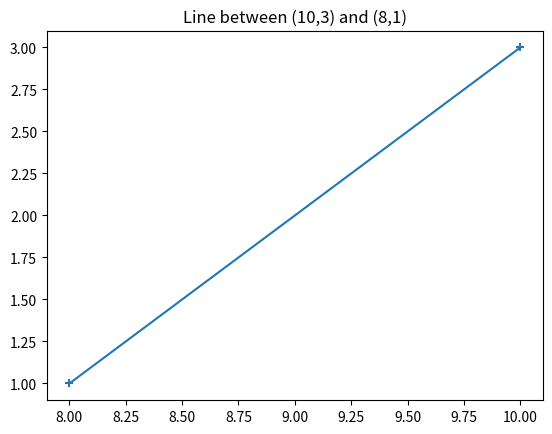

This chart was generated by the following Python code:
# [redacted]

# Exercise 1
import matplotlib.pyplot as plt
x = [10, 8]
y = [3, 1]
plt.scatter(x, y, marker="+")
plt.title("Line between (10,3) and (8,1)")
plt.plot(x, y)
plt.show()
